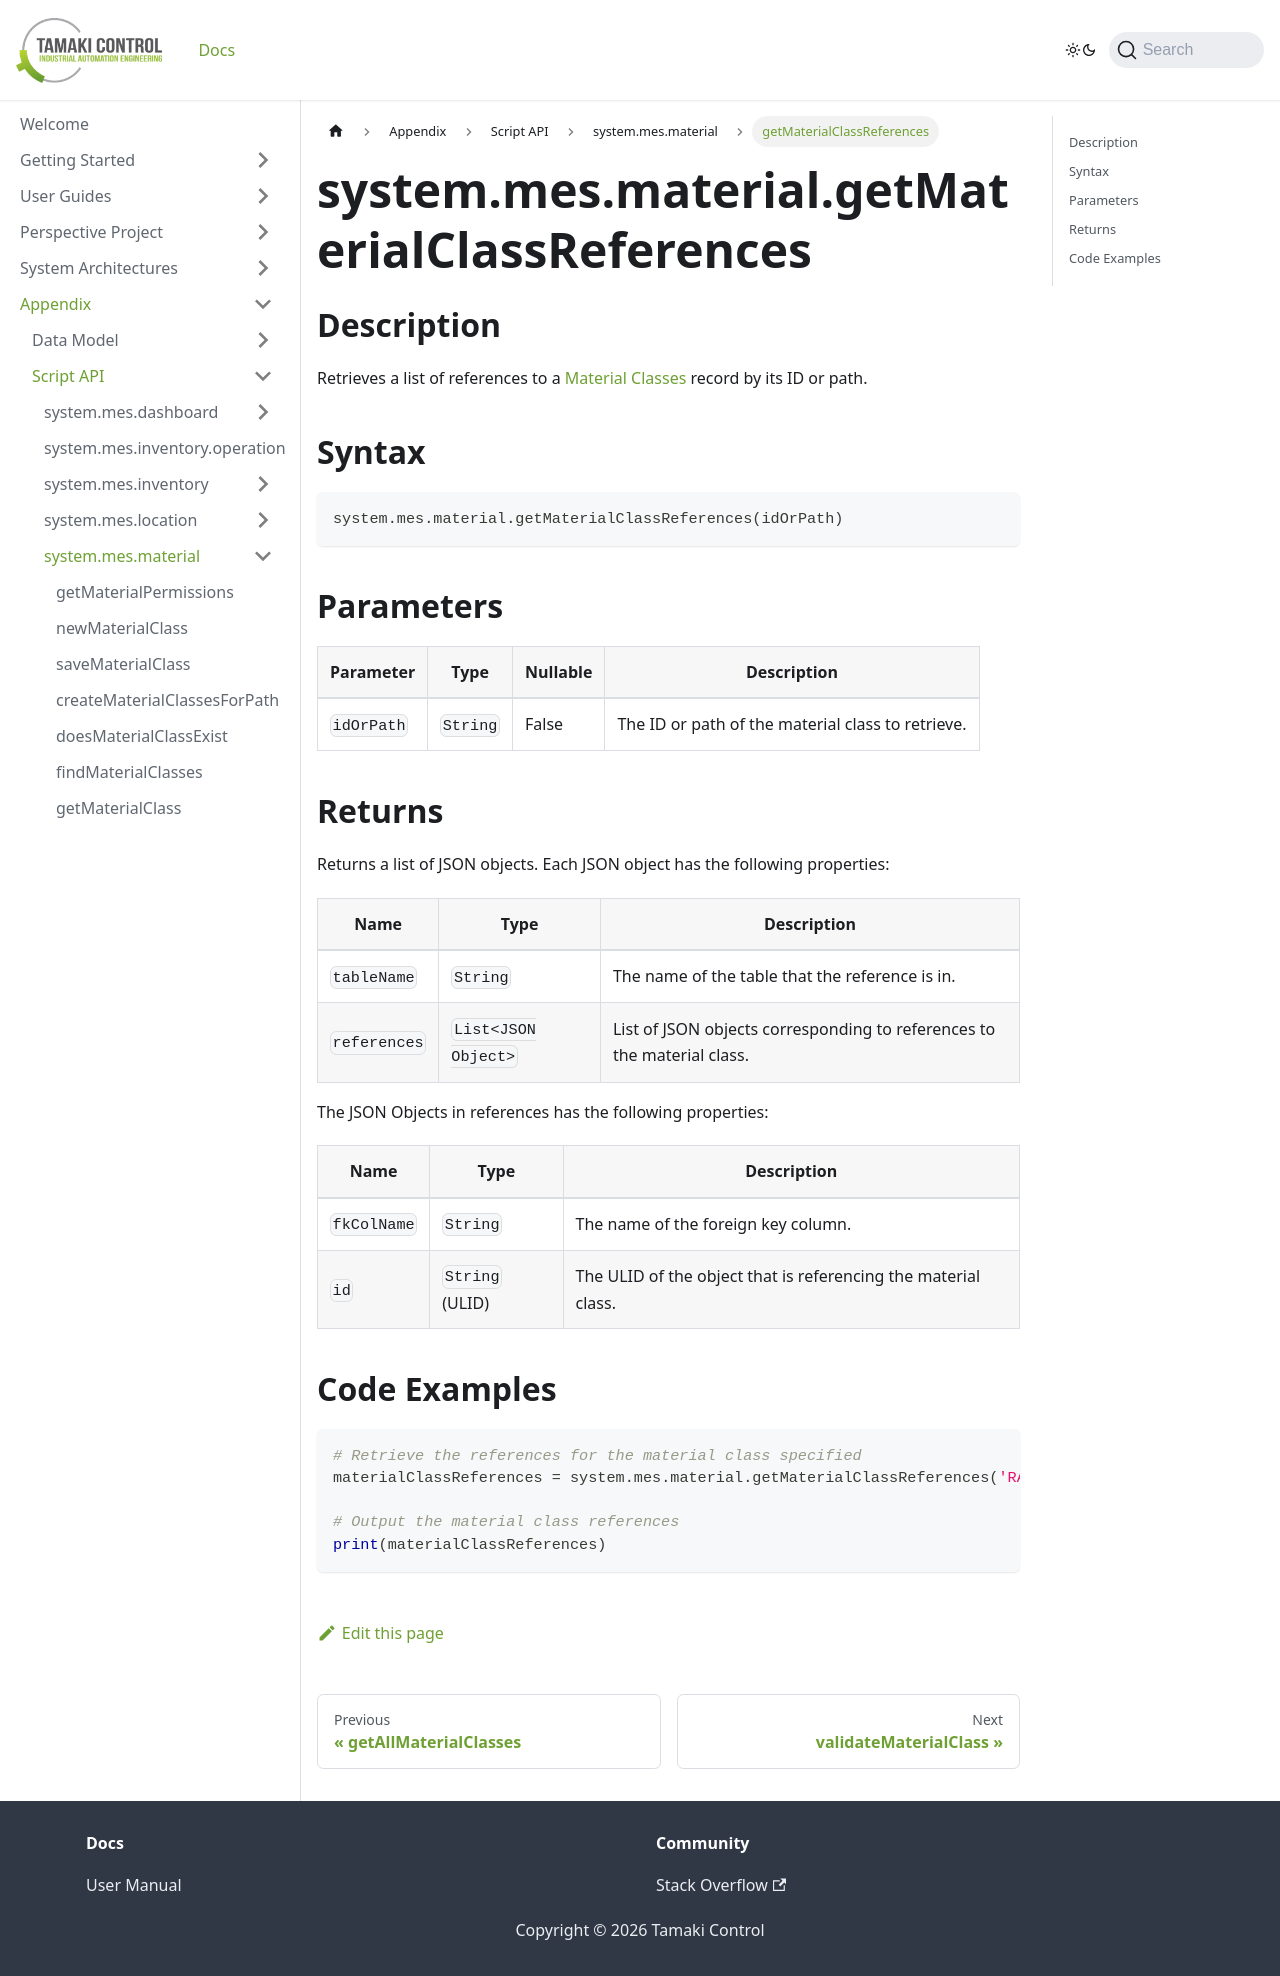

repository: TamakiControl/tamaki-mes-docs · page: docs/appendix/script-api/material-script-api/get-material-class-references/index.html · generator: docusaurus

---
sidebar_position: 9
title: "getMaterialClassReferences"
description: "Retrieves a list of references to a material class with the given ID or path."
---

# system.mes.material.getMaterialClassReferences

## Description

Retrieves a list of references to a [Material Classes](../../data-model/material-model/material-class) record by its ID or path.

## Syntax

```python
system.mes.material.getMaterialClassReferences(idOrPath)
```

## Parameters

| Parameter  | Type     | Nullable | Description                                       |
|------------|----------|----------|---------------------------------------------------|
| `idOrPath` | `String` | False    | The ID or path of the material class to retrieve. |

## Returns

Returns a list of JSON objects. Each JSON object has the following properties:

| Name         | Type                | Description                                                             |
|--------------|---------------------|-------------------------------------------------------------------------|
| `tableName`  | `String`            | The name of the table that the reference is in.                         |
| `references` | `List<JSON Object>` | List of JSON objects corresponding to references to the material class. |

The JSON Objects in references has the following properties:

| Name        | Type            | Description                                                    |
|-------------|-----------------|----------------------------------------------------------------|
| `fkColName` | `String`        | The name of the foreign key column.                            |
| `id`        | `String` (ULID) | The ULID of the object that is referencing the material class. |

## Code Examples

```python
# Retrieve the references for the material class specified
materialClassReferences = system.mes.material.getMaterialClassReferences('RAW')

# Output the material class references
print(materialClassReferences)
```
